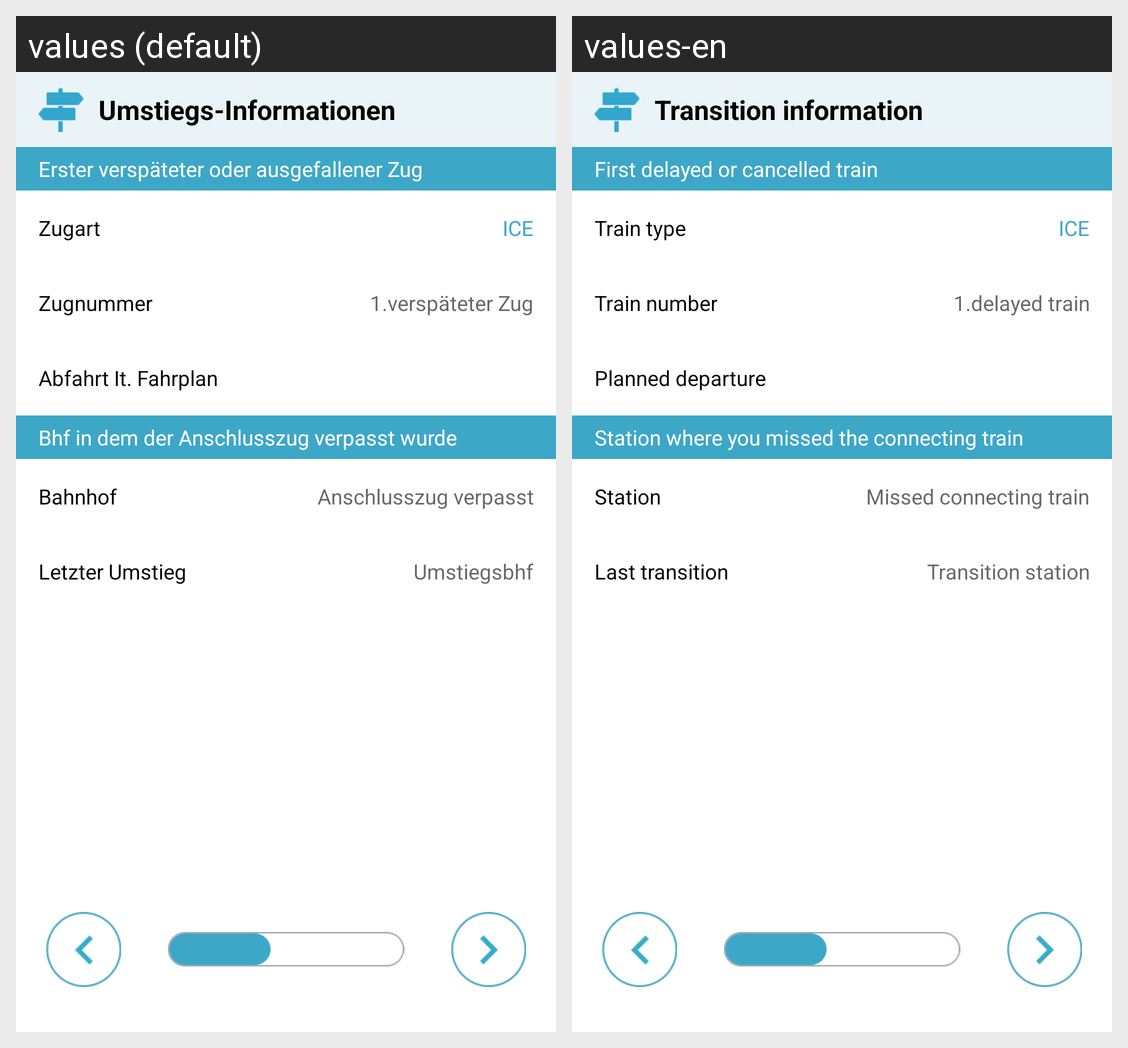

For this localized Android screen grid, give each drawn string resource with its value in every locale shown.
Android screen res/layout/fragment_transition_info.xml rendered under 2 locales, left to right: values (default), values-en. Device: Nexus 5 (rendered at 1080×1920; each locale shown at half size, 540×960, under a caption strip naming it); theme AppTheme.
Strings drawn on this screen, with the default value and each locale's value (text and hints the layout hard-codes, and strings that could not be matched under every locale, appear in the picture but are not listed):

transitioninfo
  values: Umstiegs-Informationen
  values-en: Transition information

heading1
  values: Erster verspäteter oder ausgefallener Zug
  values-en: First delayed or cancelled train

traintype
  values: Zugart
  values-en: Train type

trainnumber
  values: Zugnummer
  values-en: Train number

delayedtrain
  values: 1.verspäteter Zug
  values-en: 1.delayed train

planneddeparture
  values: Abfahrt It. Fahrplan
  values-en: Planned departure

heading2
  values: Bhf in dem der Anschlusszug verpasst wurde
  values-en: Station where you missed the connecting train

station
  values: Bahnhof
  values-en: Station

missedconnecttrain
  values: Anschlusszug verpasst
  values-en: Missed connecting train

lasttransition
  values: Letzter Umstieg
  values-en: Last transition

transitionstation
  values: Umstiegsbhf
  values-en: Transition station
